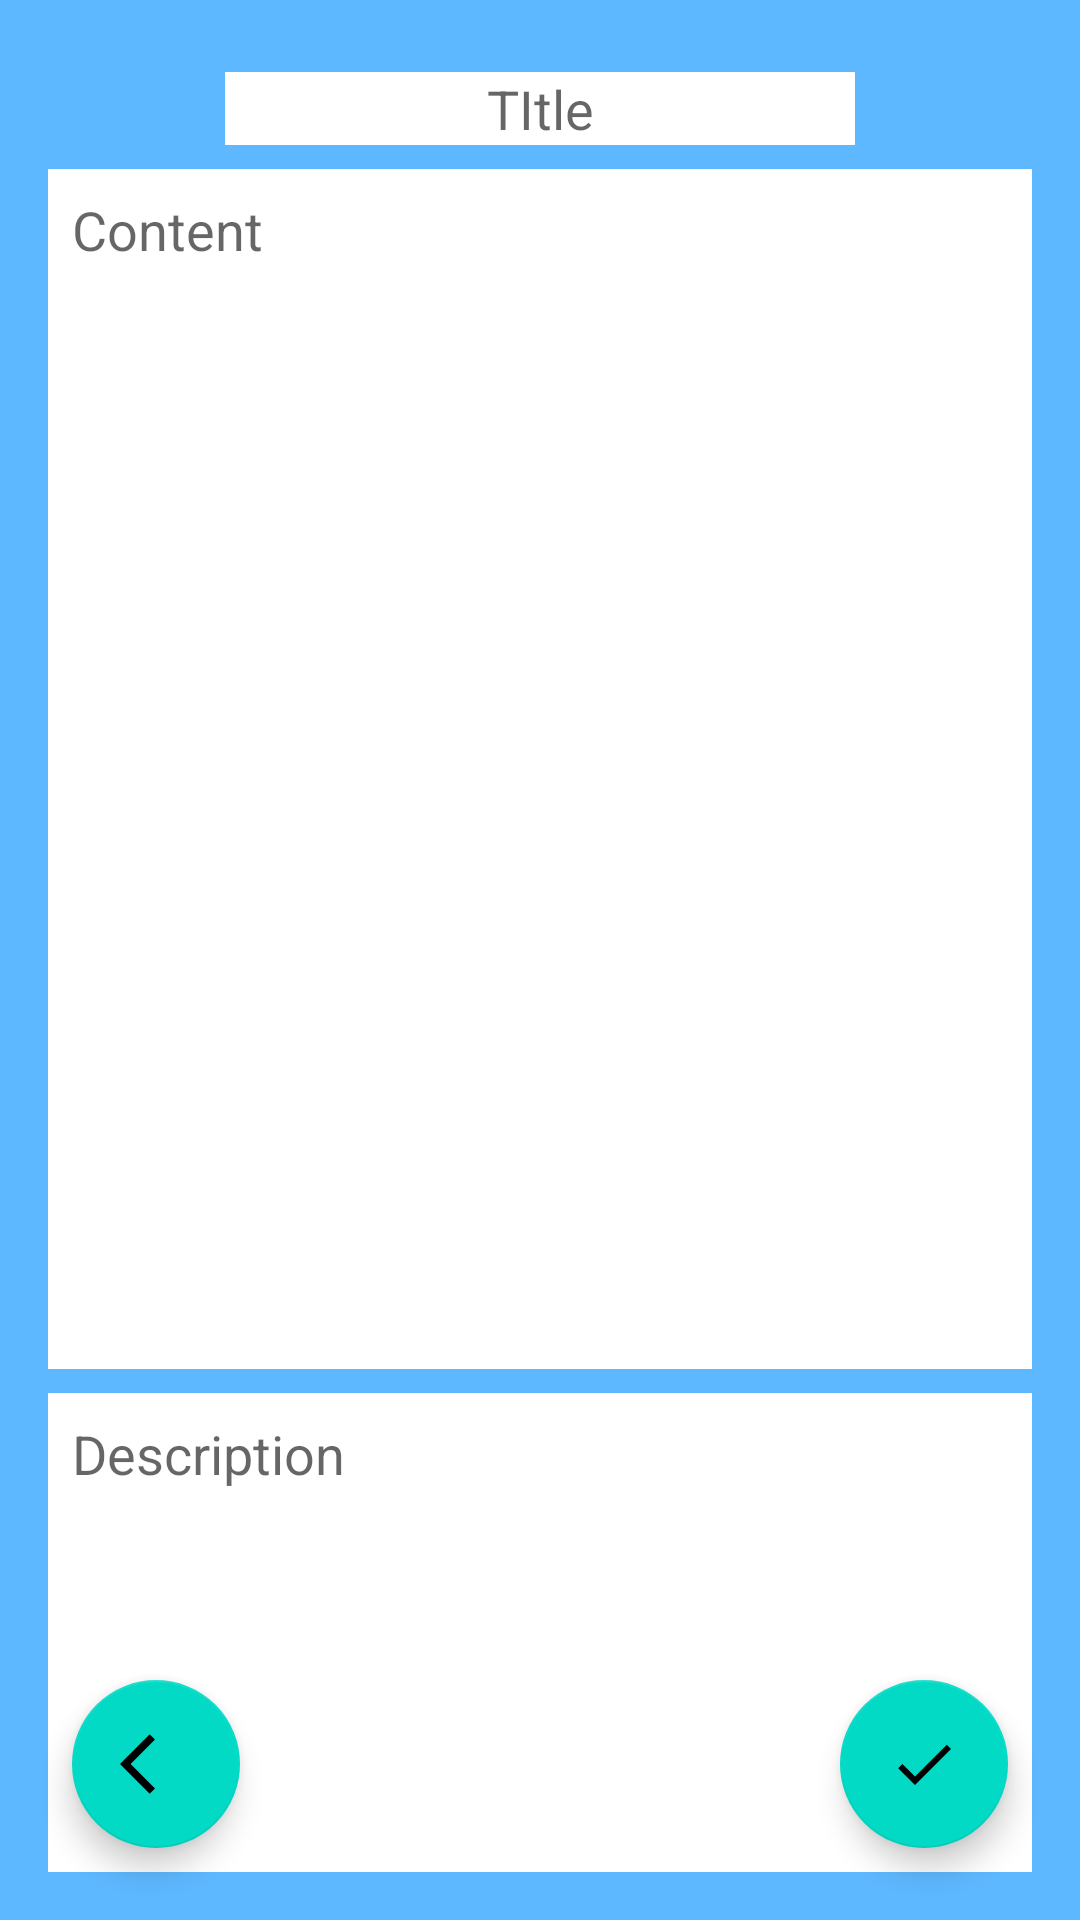

Here is an Android app screen rendered from its layout file. Give the layout XML and the strings, colors and styles it references.
<!-- AndroidManifest.xml: fallback theme Theme.MaterialComponents.DayNight.NoActionBar -->
<!-- res/layout/fragment_gist_add.xml -->
<?xml version="1.0" encoding="utf-8"?>
<androidx.constraintlayout.widget.ConstraintLayout xmlns:android="http://schemas.android.com/apk/res/android"
    xmlns:app="http://schemas.android.com/apk/res-auto"
    xmlns:tools="http://schemas.android.com/tools"
    android:layout_width="match_parent"
    android:layout_height="match_parent"
    android:padding="8dp"
    tools:context=".fragments.GistFragment"
    android:background="@color/blue_primary_variant">


    <EditText
        android:id="@+id/etGistContent"
        android:layout_width="0dp"
        android:layout_height="400dp"
        android:layout_marginStart="8dp"
        android:layout_marginTop="8dp"
        android:layout_marginEnd="8dp"
        android:ems="10"
        android:enabled="false"
        android:gravity="top"
        android:hint="Content"
        android:inputType="textMultiLine|textPersonName"
        android:padding="8dp"
        android:textColor="#171515"
        app:layout_constraintEnd_toEndOf="parent"
        app:layout_constraintStart_toStartOf="parent"
        app:layout_constraintTop_toBottomOf="@+id/etGistName"
        android:background="@color/white"/>

    <EditText
        android:id="@+id/etGistName"
        android:layout_width="wrap_content"
        android:layout_height="wrap_content"
        android:layout_marginStart="16dp"
        android:layout_marginTop="16dp"
        android:layout_marginEnd="16dp"
        android:ems="10"
        android:enabled="false"
        android:gravity="center_horizontal"
        android:hint="TItle"
        android:inputType="textPersonName"
        android:textColor="#171515"
        app:layout_constraintEnd_toEndOf="parent"
        app:layout_constraintStart_toStartOf="parent"
        app:layout_constraintTop_toTopOf="parent"
        android:background="@color/white"/>

    <EditText
        android:id="@+id/etGistDesc"
        android:layout_width="0dp"
        android:layout_height="0dp"
        android:layout_marginStart="8dp"
        android:layout_marginTop="8dp"
        android:layout_marginEnd="8dp"
        android:layout_marginBottom="8dp"
        android:ems="10"
        android:enabled="false"
        android:gravity="top"
        android:hint="Description"
        android:inputType="textMultiLine|textPersonName"
        android:padding="8dp"
        android:textColor="#171515"
        app:layout_constraintBottom_toBottomOf="parent"
        app:layout_constraintEnd_toEndOf="parent"
        app:layout_constraintStart_toStartOf="parent"
        app:layout_constraintTop_toBottomOf="@+id/etGistContent"
        android:background="@color/white"/>

    <com.google.android.material.floatingactionbutton.FloatingActionButton
        android:id="@+id/fbDeclineAdding"
        android:layout_width="wrap_content"
        android:layout_height="wrap_content"
        android:layout_marginStart="16dp"
        android:layout_marginBottom="16dp"
        android:clickable="true"
        android:src="@drawable/ic_baseline_arrow_back_ios_24"
        android:visibility="visible"
        app:layout_constraintBottom_toBottomOf="parent"
        app:layout_constraintStart_toStartOf="parent" />

    <com.google.android.material.floatingactionbutton.FloatingActionButton
        android:id="@+id/fbConfirmAdding"
        android:layout_width="wrap_content"
        android:layout_height="wrap_content"
        android:layout_marginEnd="16dp"
        android:layout_marginBottom="16dp"
        android:clickable="true"
        android:src="@drawable/ic_baseline_done_24"
        android:visibility="visible"
        app:layout_constraintBottom_toBottomOf="parent"
        app:layout_constraintEnd_toEndOf="parent" />

</androidx.constraintlayout.widget.ConstraintLayout>
<!-- resources referenced by this layout -->
<resources>
  <color name="blue_primary_variant">#5eb8ff</color>
  <color name="white">#FFFFFFFF</color>
  <!-- drawable ic_baseline_arrow_back_ios_24 (drawable) -->
  <vector xmlns:android="http://schemas.android.com/apk/res/android"
      android:width="24dp"
      android:height="24dp"
      android:viewportWidth="24"
      android:viewportHeight="24"
      android:tint="?attr/colorControlNormal"
      android:alpha="1">
    <path
        android:fillColor="@android:color/white"
        android:pathData="M11.67,3.87L9.9,2.1 0,12l9.9,9.9 1.77,-1.77L3.54,12z"/>
  </vector>
  <!-- drawable ic_baseline_done_24 (drawable) -->
  <vector xmlns:android="http://schemas.android.com/apk/res/android"
      android:width="24dp"
      android:height="24dp"
      android:viewportWidth="24"
      android:viewportHeight="24"
      android:tint="?attr/colorControlNormal"
      android:alpha="1">
    <path
        android:fillColor="@android:color/white"
        android:pathData="M9,16.2L4.8,12l-1.4,1.4L9,19 21,7l-1.4,-1.4L9,16.2z"/>
  </vector>
</resources>
